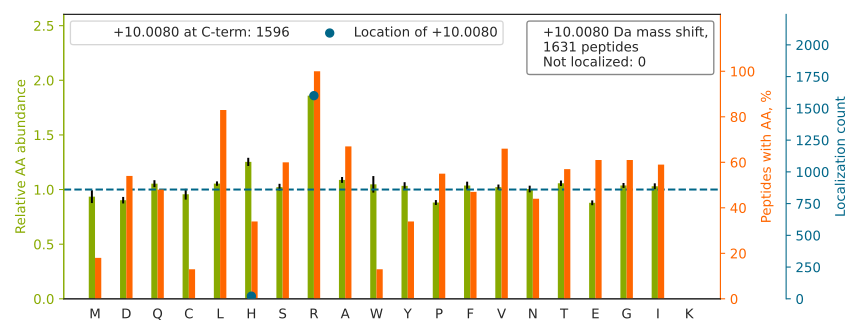

Values plotted in this chart, from the file beside it:
top isoform	localization score	spectrum
YTDQGGEEEEDYESEEQLQHR[+10]	0.9976	QEXI22204.11604.11604.3
SLAGSSGPGASSGTSGDHGELVVR[+10]	1	QEXI22204.12267.12267.3
VLHEAEGH[+10]IVTCETNTGEVYR	1.0	QEXI22204.12605.12605.3
TNVNGGAIALGH[+10]PLGGSGSR	1.0	QEXI22204.14902.14902.2
NMGGPYGGGNYGPGGSGGSGGYGGR[+10]	1.0	QEXI22204.14959.14959.2
TQSSASLAASYAAQQHPQAAASYR[+10]	1.0	QEXI22204.15456.15456.3
QDHPSSMGVYGQESGGFSGPGENR[+10]	1.0	QEXI22204.15813.15813.3
LSGAQADLHIEDGDSIR[+10]	0.9998	QEXI22204.18197.18197.2
INNVPAEGENEVNNELANR[+10]	1.0	QEXI22204.19326.19326.2
EVIAVSCGPAQCQETIR		QEXI22204.20275.20275.2
HIDSAH[+10]LYNNEEQVGLAIR	1.0	QEXI22204.20540.20540.2
YHTSQSGDEMTSLSEYVSR		QEXI22204.20892.20892.2
GNFGGSFAGSFGGAGGHAPGVAR[+10]	1	QEXI22204.21275.21275.2
AVAFQNPQTHVIENLHAAAYR[+10]	1	QEXI22204.22311.22311.3
NALVSH[+10]LDGTTPVCEDIGR	1.0	QEXI22204.23258.23258.2
HNDDEQYAWESSAGGSFTVR		QEXI22204.23802.23802.2
YHVPVVVVPEGSASDTHEQAILR[+10]	0.9999	QEXI22204.26159.26159.3
ASGAVGLSYGAHSNLCINQLVR[+10]	1	QEXI22204.28372.28372.3
IVITGDGDIDHDQALAQAIR[+10]	1	QEXI22204.29035.29035.3
EAEVVLCGGTESMSQAPYCVR[+10]	1.0	QEXI22204.29677.29677.2
IYITLTGVHQVPTENVQVHFTER[+10]	0.9999	QEXI22204.31215.31215.3
HSGNITFDEIVNIAR[+10]	1.0	QEXI22204.31505.31505.2
LAELEEFINGPNNAH[+10]IQQVGDR	1.0	QEXI22204.31794.31794.3
TPLLSSLSATSNNSTVACIDR[+10]	1.0	QEXI22204.31886.31886.2
HAQPTCPGAQLCTVYYASLNFR[+10]	1.0	QEXI22204.32983.32983.3
IPSAVGYQPTLATDMGTMQER[+10]	1.0	QEXI22204.33236.33236.2
AQVWLEQVCAHLGLGVQEPHPGER[+10]	0.9998	QEXI22204.33899.33899.3
VHTVMTLEQQDMVCYTAQTLVR[+10]	1.0	QEXI22204.34498.34498.3
IGEHTPSALAIMENANVLAR[+10]	1.0	QEXI22204.35330.35330.2
WNTDNTLGTEITVEDQLAR[+10]	1.0	QEXI22204.35796.35796.2
FWEVISDEHGIDPTGTYHGDSDLQLER[+10]	1	QEXI22204.35998.35998.3
FGQAATMEGIGAIGGTPPAFNR[+10]	1.0	QEXI22204.36508.36508.2
TCEEHQLCVVAVLPHILDTGAAGR[+10]	0.9916	QEXI22204.36692.36692.3
FGGEHVPNSPFQVTALAGDQPSVQPPLR[+10]	1.0	QEXI22204.38088.38088.3
TTGIVMDSGDGVTHTVPIYEGYALPHAILR[+10]	1.0	QEXI22204.39142.39142.3
AIAGVINQPYYNYEAGPDAVLGR[+10]	1.0	QEXI22204.39412.39412.2
AAMFPETLDEGMQIPSTQFDAAHPTNVQR[+10]	0.9997	QEXI22204.39453.39453.3
LVTSPCCIVTSTYGWTANMER[+10]	1.0	QEXI22204.39667.39667.2
EGCEAIVDTGTSLMVGPVDEVR[+10]	1.0	QEXI22204.40249.40249.2
PGGLLLGDVAPNFEANTTVGR		QEXI22204.40934.40934.2
ADHQPLTEASYVNLPTIALCNTDSPLR[+10]	1.0	QEXI22204.41830.41830.3
DLYANTVLSGGTTMYPGIADR		QEXI22204.42092.42092.2
GIDVQQVSLVINYDLPTNR[+10]	1.0	QEXI22204.44531.44531.2
VFTTQELVQAFTHAPATLEADR[+10]	1	QEXI22204.44576.44576.3
SYLFNIMDTPGHVNFSDEVTAGLR[+10]	1	QEXI22204.44926.44926.3
GAVEALAAALAHISGATSVDQR[+10]	1	QEXI22204.45233.45233.3
FNFLAPELPAVSEFSTSETMGHSADR[+10]	1.0	QEXI22204.45238.45238.3
DQQEAALVDMVNDGVEDLR[+10]	1.0	QEXI22204.45560.45560.2
ADQELLMYSHDNIICGITSVAFSR[+10]	1	QEXI22204.46377.46377.3
HGGEDYVFSLLTGYCEPPTGVSLR[+10]	1.0	QEXI22204.46482.46482.3
SGGNLVLVGLGSEMTTVPLLHAAIR[+10]	0.9998	QEXI22204.48223.48223.3
NLVDFTFVENVVHGHILAAEQLSR[+10]	1	QEXI22204.48681.48681.4
FDGALNVDLTEFQTNLVPYPR[+10]	1.0	QEXI22204.51793.51793.2
GQELAFPLSPDWQVDYESYTWR[+10]	1.0	QEXI22204.52771.52771.3
IYDDDFFQNLDGVANALDNVDAR[+10]	1.0	QEXI22204.53749.53749.2
TLLEGSGLESIISIIHSSLAEPR[+10]	1	QEXI22204.55162.55162.3
DGAGFLINLIDSPGH[+10]VDFSSEVTAALR	1.0	QEXI22204.56663.56663.3
DLGVLDVIFH[+10]PTQPWVFSSGADGTVR	1.0	QEXI22204.58922.58922.3
LGDPAEYAHLVQAIIENPFLNGEVIR[+10]	1.0	QEXI22204.59826.59826.3
LASTLVHLGEYQAAVDGAR[+10]	1	QEXI22204.26524.26524.3
... 1,571 more rows
